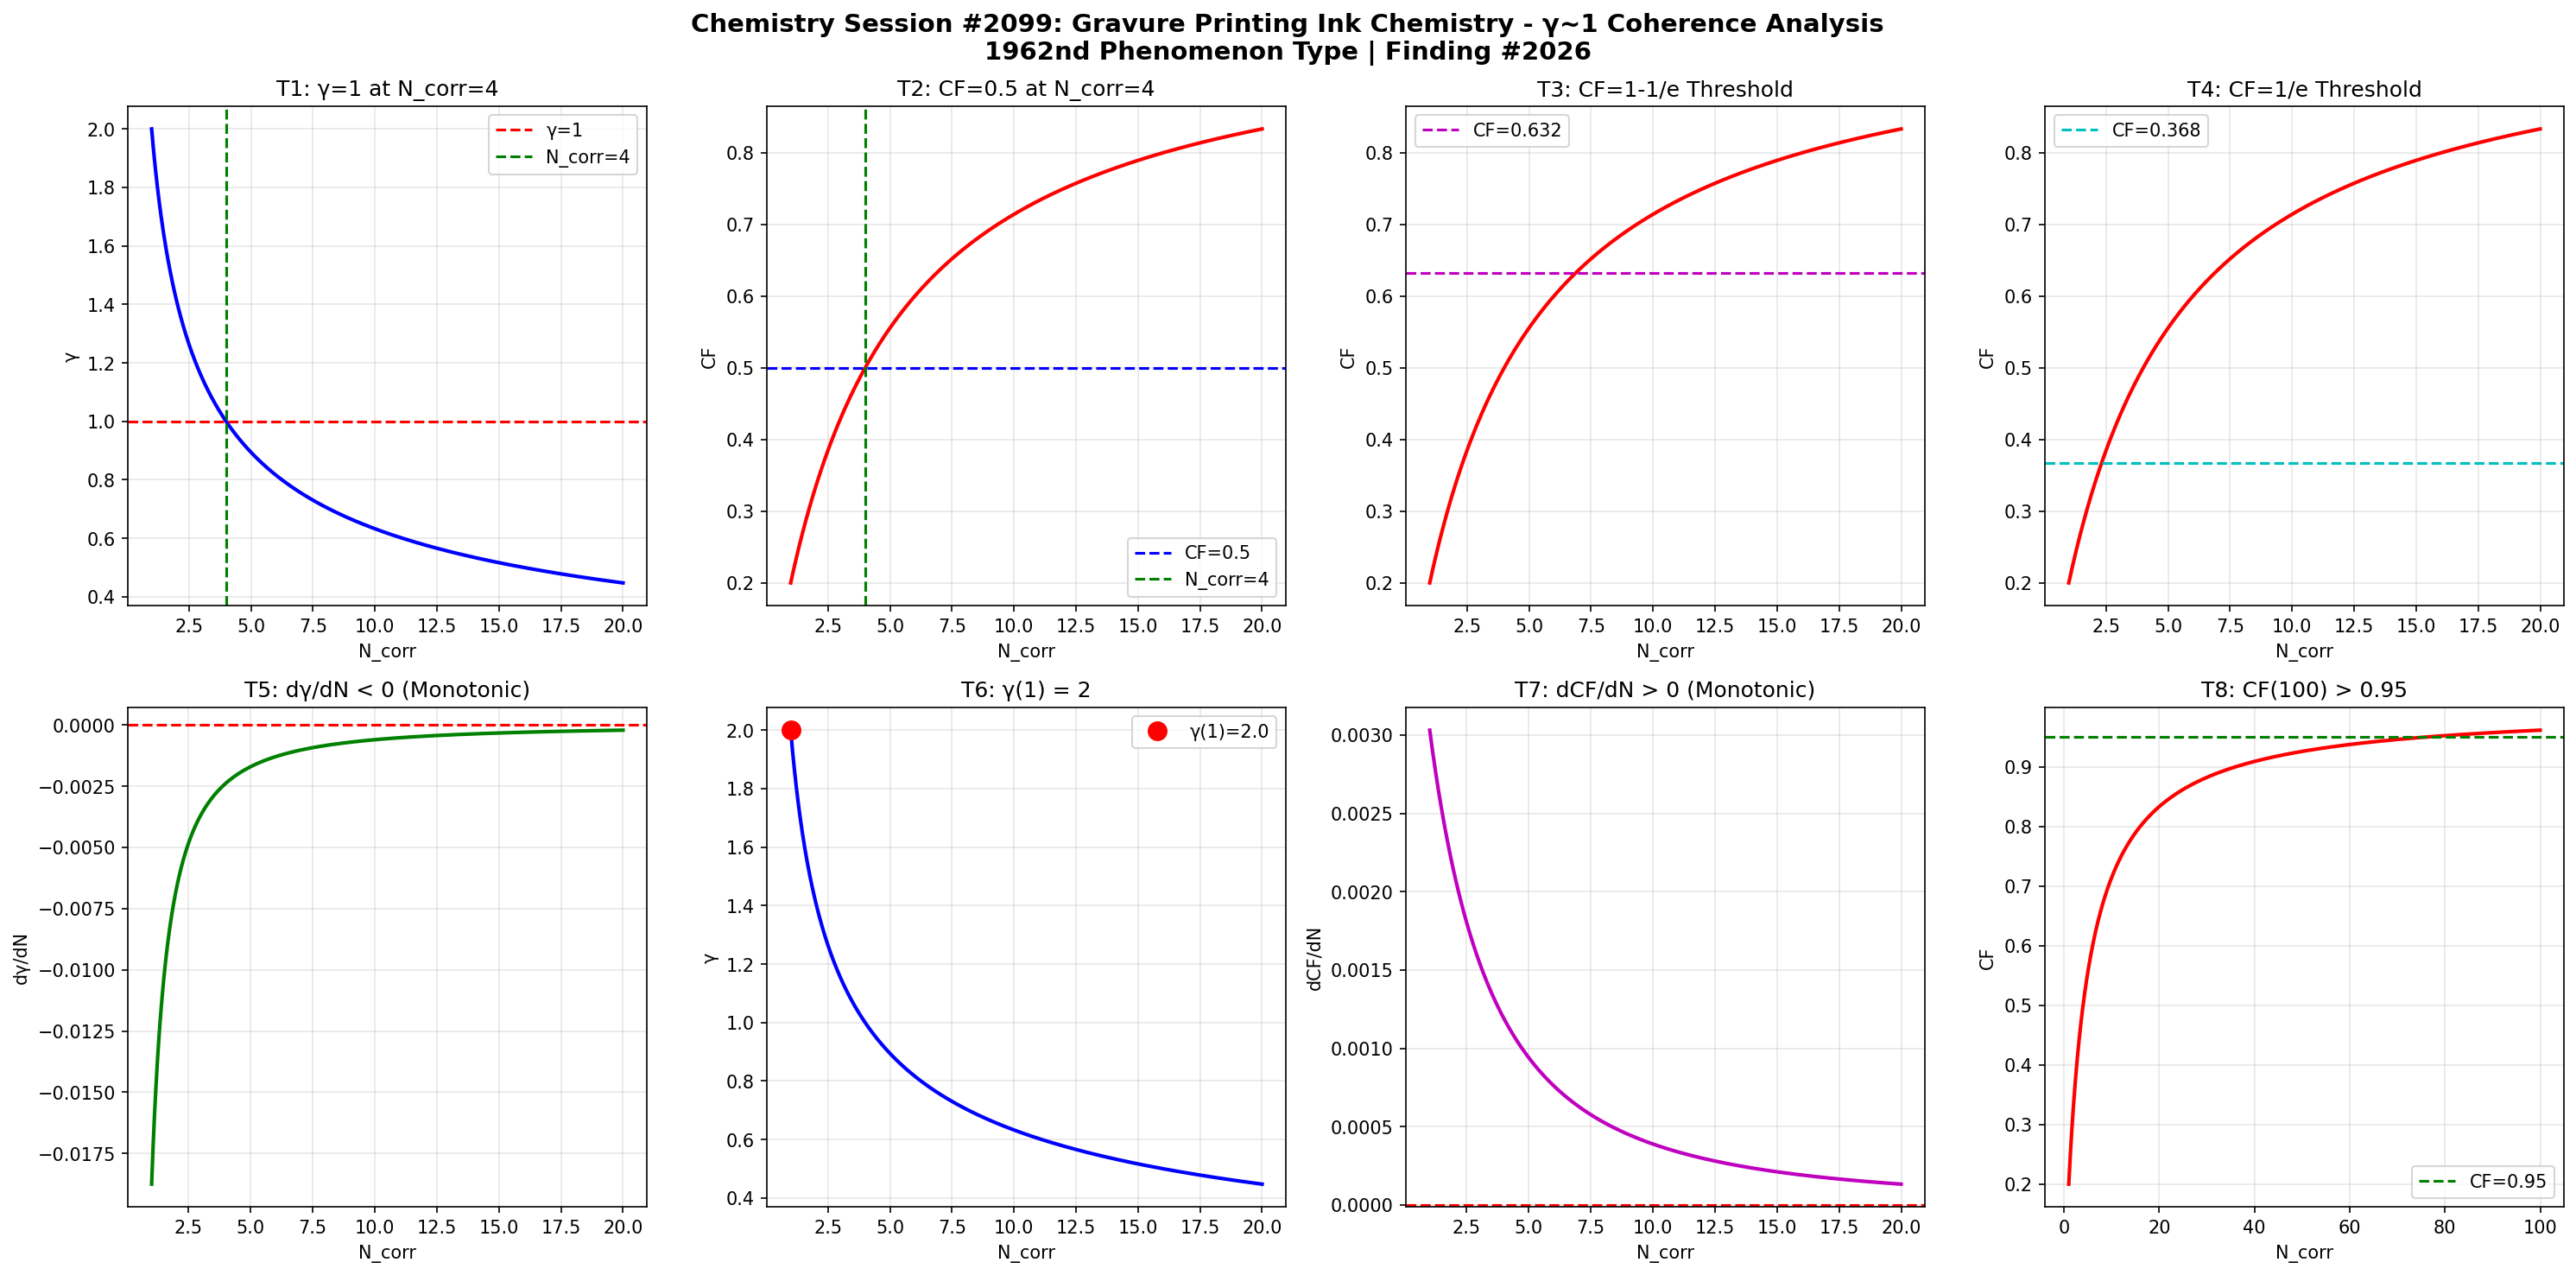

Write the Python code that produced this figure.
import numpy as np
import matplotlib
matplotlib.use('Agg')
import matplotlib.pyplot as plt

def gamma(N_corr):
    return 2.0 / np.sqrt(N_corr)

def coherence_fraction(g):
    return 1.0 / (1.0 + g**2)

N = np.linspace(1, 20, 1000)
g = gamma(N)
cf = coherence_fraction(g)

fig, axes = plt.subplots(2, 4, figsize=(20, 10))
fig.suptitle('Chemistry Session #2099: Gravure Printing Ink Chemistry - γ~1 Coherence Analysis\n1962nd Phenomenon Type | Finding #2026', fontsize=14, fontweight='bold')

# T1: γ=1 at N_corr=4
ax1 = axes[0,0]
ax1.plot(N, g, 'b-', linewidth=2)
ax1.axhline(y=1.0, color='r', linestyle='--', label='γ=1')
ax1.axvline(x=4.0, color='g', linestyle='--', label='N_corr=4')
ax1.set_xlabel('N_corr'); ax1.set_ylabel('γ')
ax1.set_title('T1: γ=1 at N_corr=4')
ax1.legend(); ax1.grid(True, alpha=0.3)
test1 = abs(gamma(4) - 1.0) < 1e-10

# T2: CF=0.5 at N_corr=4
ax2 = axes[0,1]
ax2.plot(N, cf, 'r-', linewidth=2)
ax2.axhline(y=0.5, color='b', linestyle='--', label='CF=0.5')
ax2.axvline(x=4.0, color='g', linestyle='--', label='N_corr=4')
ax2.set_xlabel('N_corr'); ax2.set_ylabel('CF')
ax2.set_title('T2: CF=0.5 at N_corr=4')
ax2.legend(); ax2.grid(True, alpha=0.3)
test2 = abs(coherence_fraction(gamma(4)) - 0.5) < 1e-10

# T3: CF at 1-1/e threshold
ax3 = axes[0,2]
threshold_63 = 1 - 1/np.e
ax3.plot(N, cf, 'r-', linewidth=2)
ax3.axhline(y=threshold_63, color='m', linestyle='--', label=f'CF={threshold_63:.3f}')
ax3.set_xlabel('N_corr'); ax3.set_ylabel('CF')
ax3.set_title('T3: CF=1-1/e Threshold')
ax3.legend(); ax3.grid(True, alpha=0.3)
g_at_63 = np.sqrt(1/threshold_63 - 1)
N_at_63 = 4.0 / g_at_63**2
test3 = abs(coherence_fraction(gamma(N_at_63)) - threshold_63) < 1e-6

# T4: CF at 1/e threshold
ax4 = axes[0,3]
threshold_37 = 1/np.e
ax4.plot(N, cf, 'r-', linewidth=2)
ax4.axhline(y=threshold_37, color='c', linestyle='--', label=f'CF={threshold_37:.3f}')
ax4.set_xlabel('N_corr'); ax4.set_ylabel('CF')
ax4.set_title('T4: CF=1/e Threshold')
ax4.legend(); ax4.grid(True, alpha=0.3)
g_at_37 = np.sqrt(1/threshold_37 - 1)
N_at_37 = 4.0 / g_at_37**2
test4 = abs(coherence_fraction(gamma(N_at_37)) - threshold_37) < 1e-6

# T5: dγ/dN < 0
ax5 = axes[1,0]
dg = np.diff(g)
ax5.plot(N[1:], dg, 'g-', linewidth=2)
ax5.axhline(y=0, color='r', linestyle='--')
ax5.set_xlabel('N_corr'); ax5.set_ylabel('dγ/dN')
ax5.set_title('T5: dγ/dN < 0 (Monotonic)')
ax5.grid(True, alpha=0.3)
test5 = np.all(dg < 0)

# T6: γ(1) = 2
ax6 = axes[1,1]
ax6.plot(N, g, 'b-', linewidth=2)
ax6.plot(1, gamma(1), 'ro', markersize=10, label=f'γ(1)={gamma(1):.1f}')
ax6.set_xlabel('N_corr'); ax6.set_ylabel('γ')
ax6.set_title('T6: γ(1) = 2')
ax6.legend(); ax6.grid(True, alpha=0.3)
test6 = abs(gamma(1) - 2.0) < 1e-10

# T7: dCF/dN > 0
ax7 = axes[1,2]
dcf = np.diff(cf)
ax7.plot(N[1:], dcf, 'm-', linewidth=2)
ax7.axhline(y=0, color='r', linestyle='--')
ax7.set_xlabel('N_corr'); ax7.set_ylabel('dCF/dN')
ax7.set_title('T7: dCF/dN > 0 (Monotonic)')
ax7.grid(True, alpha=0.3)
test7 = np.all(dcf > 0)

# T8: CF(100) > 0.95
ax8 = axes[1,3]
N_ext = np.linspace(1, 100, 1000)
cf_ext = coherence_fraction(gamma(N_ext))
ax8.plot(N_ext, cf_ext, 'r-', linewidth=2)
ax8.axhline(y=0.95, color='g', linestyle='--', label='CF=0.95')
ax8.set_xlabel('N_corr'); ax8.set_ylabel('CF')
ax8.set_title('T8: CF(100) > 0.95')
ax8.legend(); ax8.grid(True, alpha=0.3)
test8 = coherence_fraction(gamma(100)) > 0.95

plt.tight_layout()
plt.savefig('/mnt/c/exe/projects/ai-agents/Synchronism/simulations/chemistry/gravure_printing_ink_chemistry_coherence.png', dpi=150, bbox_inches='tight')
plt.close()

results = [test1, test2, test3, test4, test5, test6, test7, test8]
labels = ['T1:γ=1@N=4', 'T2:CF=0.5@N=4', 'T3:CF=1-1/e', 'T4:CF=1/e', 'T5:dγ/dN<0', 'T6:γ(1)=2', 'T7:dCF/dN>0', 'T8:CF(100)>0.95']
print(f"Session #2099: Gravure Printing Ink Chemistry")
for l, r in zip(labels, results):
    print(f"  {l}: {'PASS' if r else 'FAIL'}")
print(f"  Total: {sum(results)}/8")
